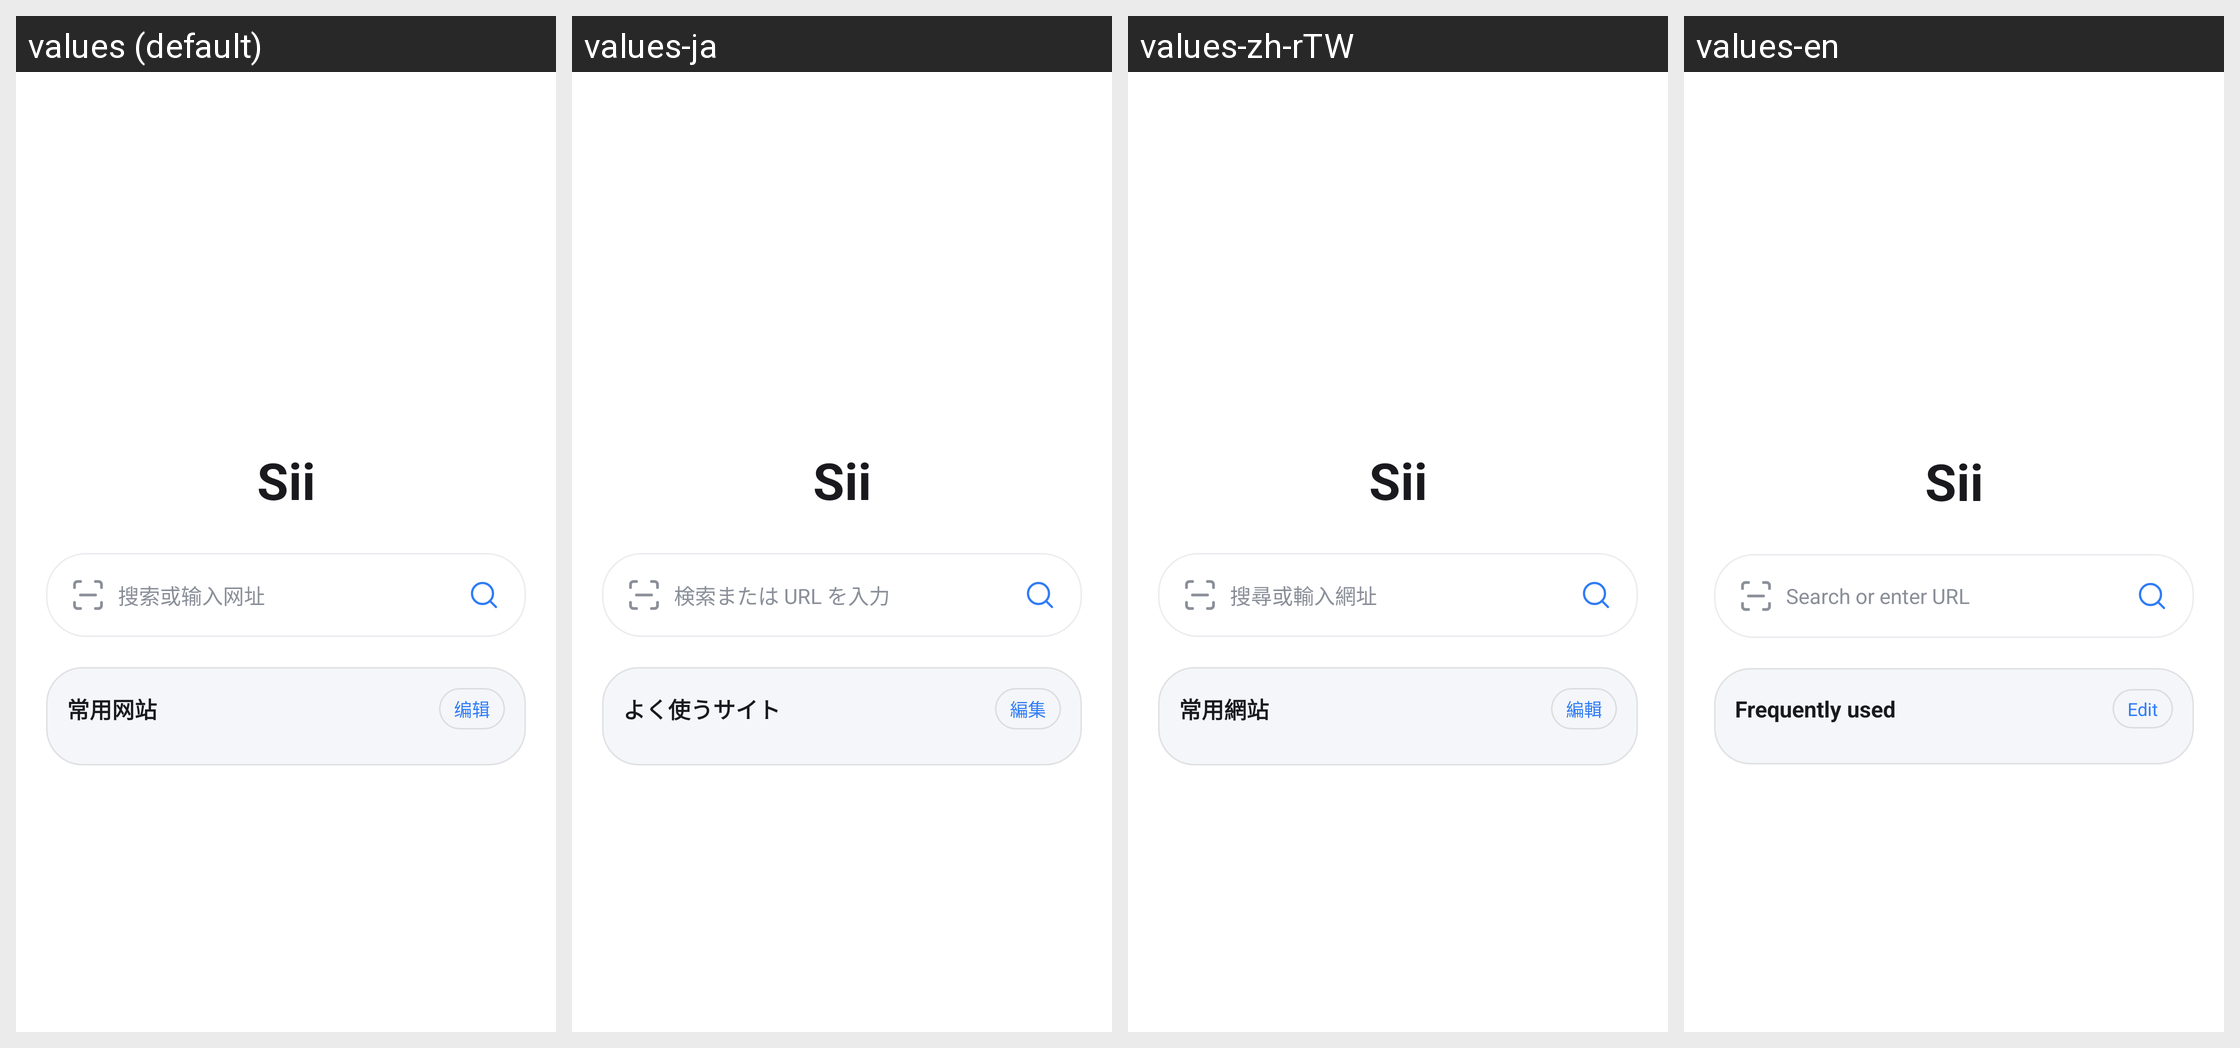

The Android screen above is rendered under several locales of the same app. Produce the string resources it draws, with the default and per-locale values.
Android screen res/layout/view_home.xml rendered under 4 locales, left to right: values (default), values-ja, values-zh-rTW, values-en. Device: Nexus 5 (rendered at 1080×1920; each locale shown at half size, 540×960, under a caption strip naming it); theme Theme.Sii.
Strings drawn on this screen, with the default value and each locale's value (text and hints the layout hard-codes, and strings that could not be matched under every locale, appear in the picture but are not listed):

home_search_hint
  values: 搜索或输入网址
  values-ja: 検索または URL を入力
  values-zh-rTW: 搜尋或輸入網址
  values-en: Search or enter URL

home_logo_text
  values: Sii
  values-ja: Sii
  values-zh-rTW: Sii
  values-en: Sii

home_sites_title
  values: 常用网站
  values-ja: よく使うサイト
  values-zh-rTW: 常用網站
  values-en: Frequently used

home_sites_edit
  values: 编辑
  values-ja: 編集
  values-zh-rTW: 編輯
  values-en: Edit
